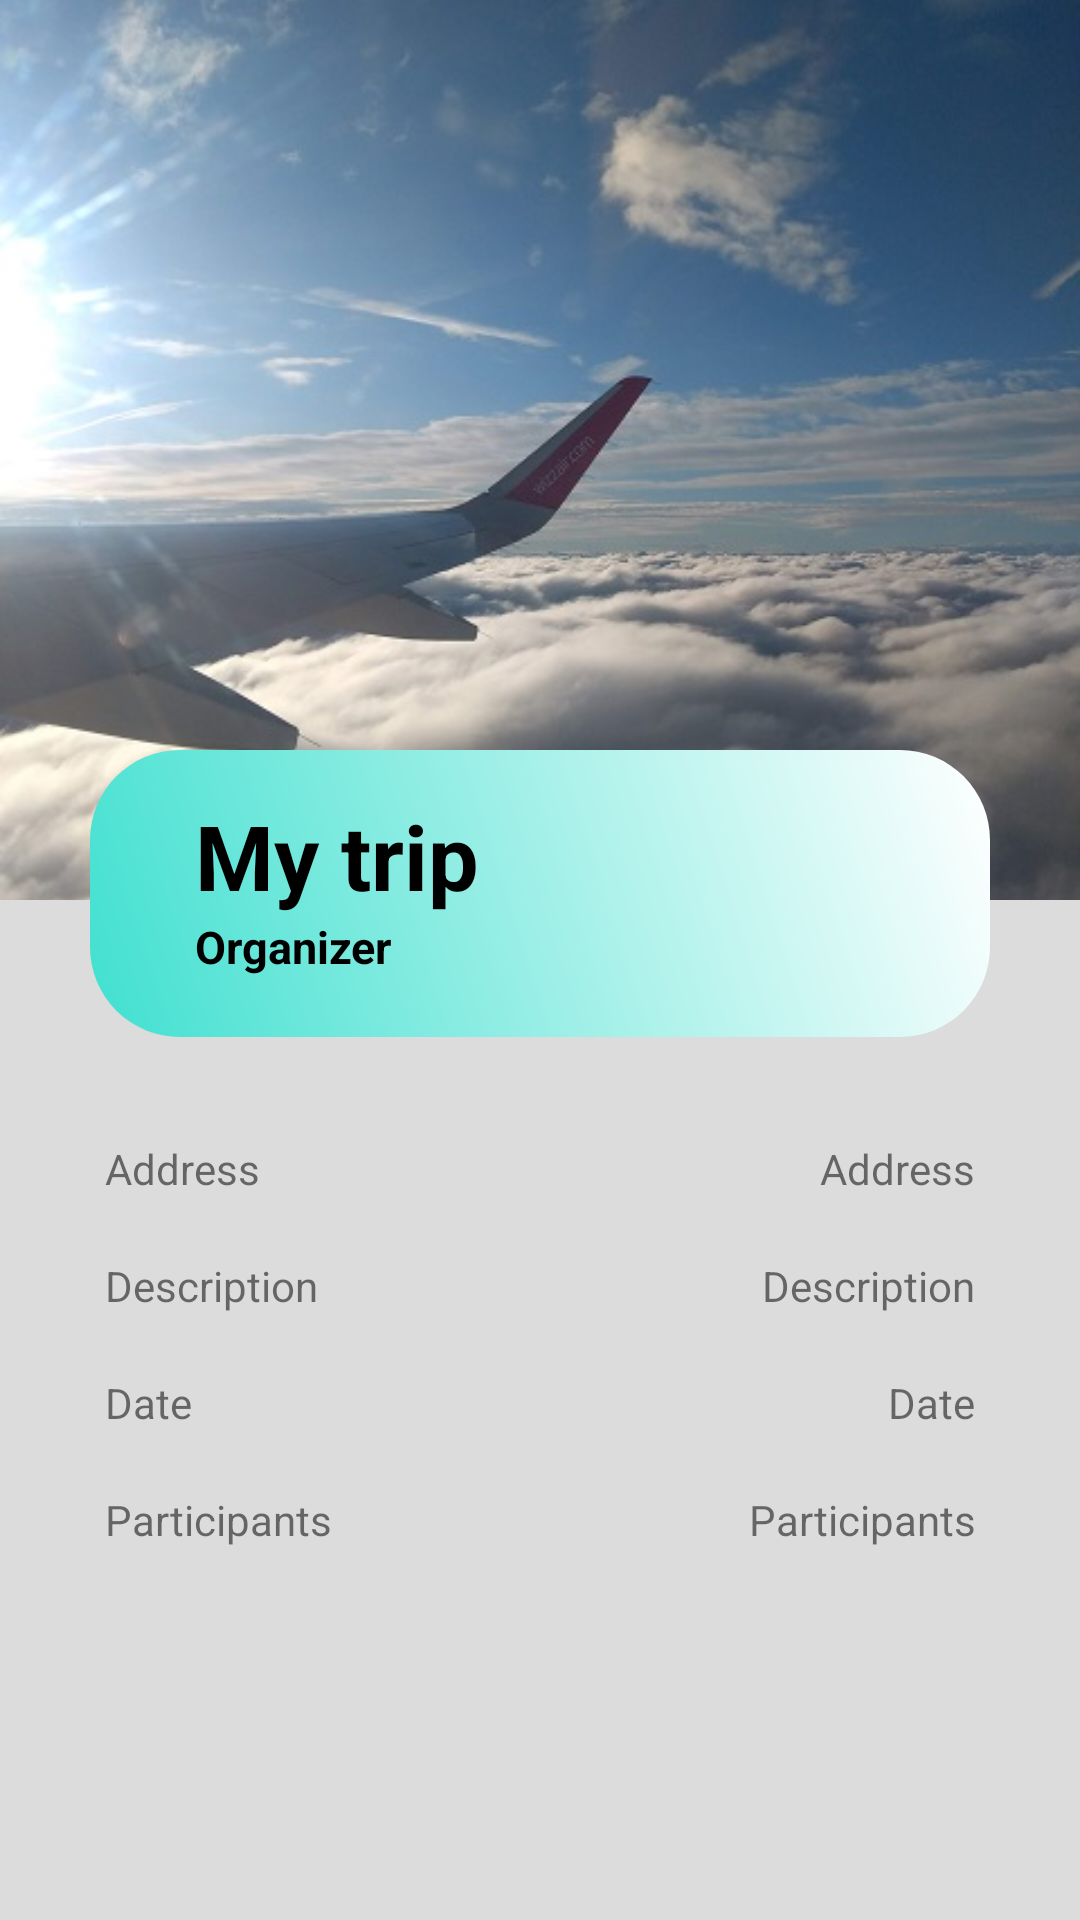

The Android layout XML behind this screen, and the referenced resources:
<!-- AndroidManifest.xml: application theme AppTheme -->
<!-- res/layout/fragment_trip_details.xml -->
<?xml version="1.0" encoding="utf-8"?>
<androidx.constraintlayout.widget.ConstraintLayout xmlns:android="http://schemas.android.com/apk/res/android"
    xmlns:app="http://schemas.android.com/apk/res-auto"
    android:layout_width="match_parent"
    android:layout_height="match_parent"
    android:background="@color/fragment_trip_details_background">

    <ImageView
        android:id="@+id/trip_details_image"
        android:layout_width="match_parent"
        android:layout_height="300dp"
        android:contentDescription="@string/image_for_representing_the_trip"
        android:scaleType="centerCrop"
        android:src="@drawable/background_airplane"
        app:layout_constraintTop_toTopOf="parent" />

    <LinearLayout
        android:id="@+id/trip_details_linear_layout"
        android:layout_width="300dp"
        android:layout_height="wrap_content"
        android:layout_marginTop="250dp"
        android:background="@drawable/trip_details_title_gradient_background"
        android:orientation="vertical"
        app:layout_constraintCircleRadius="30dip"
        app:layout_constraintEnd_toEndOf="parent"
        app:layout_constraintStart_toStartOf="parent"
        app:layout_constraintTop_toTopOf="parent">

        <TextView
            android:id="@+id/trip_details_title"
            android:layout_width="wrap_content"
            android:layout_height="wrap_content"
            android:layout_marginStart="35dp"
            android:layout_marginTop="15dp"
            android:text="@string/my_trip"
            android:textColor="#000"
            android:textSize="30sp"
            android:textStyle="bold" />

        <TextView
            android:id="@+id/trip_details_organizer"
            android:layout_width="wrap_content"
            android:layout_height="wrap_content"
            android:layout_marginStart="35dp"
            android:layout_marginBottom="20dp"
            android:text="@string/organizer"
            android:textColor="#000"
            android:textSize="15sp"
            android:textStyle="bold" />

    </LinearLayout>

    <TextView
        android:id="@+id/address_text_view"
        android:layout_width="wrap_content"
        android:layout_height="wrap_content"
        android:layout_marginStart="35dp"
        android:layout_marginTop="80dp"
        android:text="@string/address"
        app:layout_constraintStart_toStartOf="parent"
        app:layout_constraintTop_toBottomOf="@id/trip_details_image" />

    <TextView
        android:id="@+id/trip_details_address_text_view"
        android:layout_width="wrap_content"
        android:layout_height="wrap_content"
        android:layout_marginTop="80dp"
        android:layout_marginEnd="35dp"
        android:text="@string/address"
        app:layout_constraintEnd_toEndOf="parent"
        app:layout_constraintTop_toBottomOf="@id/trip_details_image" />

    <TextView
        android:id="@+id/description_text_view"
        android:layout_width="wrap_content"
        android:layout_height="wrap_content"
        android:layout_marginStart="35dp"
        android:layout_marginTop="20dp"
        android:text="@string/description"
        app:layout_constraintStart_toStartOf="parent"
        app:layout_constraintTop_toBottomOf="@id/trip_details_address_text_view" />

    <TextView
        android:id="@+id/trip_details_description_text_view"
        android:layout_width="220dp"
        android:layout_height="wrap_content"
        android:layout_marginTop="20dp"
        android:layout_marginEnd="35dp"
        android:gravity="end"
        android:text="@string/description"
        app:layout_constraintEnd_toEndOf="parent"
        app:layout_constraintTop_toBottomOf="@id/trip_details_address_text_view" />

    <TextView
        android:id="@+id/date_text_view"
        android:layout_width="wrap_content"
        android:layout_height="wrap_content"
        android:layout_marginStart="35dp"
        android:layout_marginTop="20dp"
        android:text="@string/date"
        app:layout_constraintStart_toStartOf="parent"
        app:layout_constraintTop_toBottomOf="@id/trip_details_description_text_view" />

    <TextView
        android:id="@+id/trip_details_date_text_view"
        android:layout_width="wrap_content"
        android:layout_height="wrap_content"
        android:layout_marginTop="20dp"
        android:layout_marginEnd="35dp"
        android:gravity="end"
        android:text="@string/date"
        app:layout_constraintEnd_toEndOf="parent"
        app:layout_constraintTop_toBottomOf="@id/trip_details_description_text_view" />

    <TextView
        android:id="@+id/participants_text_view"
        android:layout_width="wrap_content"
        android:layout_height="wrap_content"
        android:layout_marginStart="35dp"
        android:layout_marginTop="20dp"
        android:text="@string/participants"
        app:layout_constraintStart_toStartOf="parent"
        app:layout_constraintTop_toBottomOf="@id/trip_details_date_text_view" />

    <TextView
        android:id="@+id/trip_details_participants_text_view"
        android:layout_width="220dp"
        android:layout_height="wrap_content"
        android:layout_marginTop="20dp"
        android:layout_marginEnd="35dp"
        android:gravity="end"
        android:text="@string/participants"
        app:layout_constraintEnd_toEndOf="parent"
        app:layout_constraintTop_toBottomOf="@id/trip_details_date_text_view" />

    <Button
        android:id="@+id/start_trip_button"
        android:layout_width="200dp"
        android:layout_height="wrap_content"
        android:layout_marginBottom="20dp"
        android:background="@drawable/rounded_corner_grey"
        android:text="@string/start_trip"
        android:textAllCaps="false"
        app:layout_constraintBottom_toBottomOf="parent"
        app:layout_constraintEnd_toEndOf="parent"
        app:layout_constraintStart_toStartOf="parent"
        android:visibility="gone"/>


</androidx.constraintlayout.widget.ConstraintLayout>
<!-- resources referenced by this layout -->
<resources>
  <color name="fragment_trip_details_background">#88c4c4c4</color>
  <!-- drawable background_airplane: jpg bitmap (drawable, 70062 bytes) -->
  <!-- drawable rounded_corner_grey (drawable) -->
  <?xml version="1.0" encoding="utf-8"?>
  <shape xmlns:android="http://schemas.android.com/apk/res/android">
      <solid android:color="@color/loginEditTextGrey" />
      <corners android:radius="@dimen/roundedEditTextRadius" />
  </shape>
  <!-- drawable trip_details_title_gradient_background (drawable) -->
  <?xml version="1.0" encoding="utf-8"?>
  <shape xmlns:android="http://schemas.android.com/apk/res/android"
      android:shape="rectangle">
      <gradient
          android:angle="45"
          android:startColor="@color/fragment_trip_details_title_background_turquoise"
          android:endColor="@color/fragment_trip_details_title_background_white"
          android:type="linear"/>
  
      <corners android:radius="30dp" />
  </shape>
  <string name="address">Address</string>
  <string name="date">Date</string>
  <string name="description">Description</string>
  <string name="image_for_representing_the_trip">Image for representing the trip.</string>
  <string name="my_trip">My trip</string>
  <string name="organizer">Organizer</string>
  <string name="participants">Participants</string>
  <string name="start_trip">Start trip</string>
  <style name="AppTheme" parent="Theme.AppCompat.Light.DarkActionBar">
          
          <item name="colorPrimary">@color/colorPrimary</item>
          <item name="colorPrimaryDark">@color/colorPrimaryDark</item>
          <item name="colorAccent">@color/colorAccent</item>
          <item name="windowActionBar">false</item>
          <item name="windowNoTitle">true</item>
          <item name="android:datePickerDialogTheme">@style/MyDatePickerDialogTheme</item>
      </style>
  <color name="loginEditTextGrey">#C4C4C4</color>
  <dimen name="roundedEditTextRadius">15dp</dimen>
  <color name="fragment_trip_details_title_background_turquoise">#40E0D0</color>
  <color name="fragment_trip_details_title_background_white">#fff</color>
  <color name="colorPrimary">#00574B</color>
  <color name="colorPrimaryDark">#00574B</color>
  <color name="colorAccent">#00818A</color>
  <style name="MyDatePickerDialogTheme" parent="Theme.AppCompat.Light.Dialog">
          <item name="android:colorAccent">@color/chosen_header_bg_color</item>
      </style>
  <color name="chosen_header_bg_color">#40E0D0</color>
</resources>
